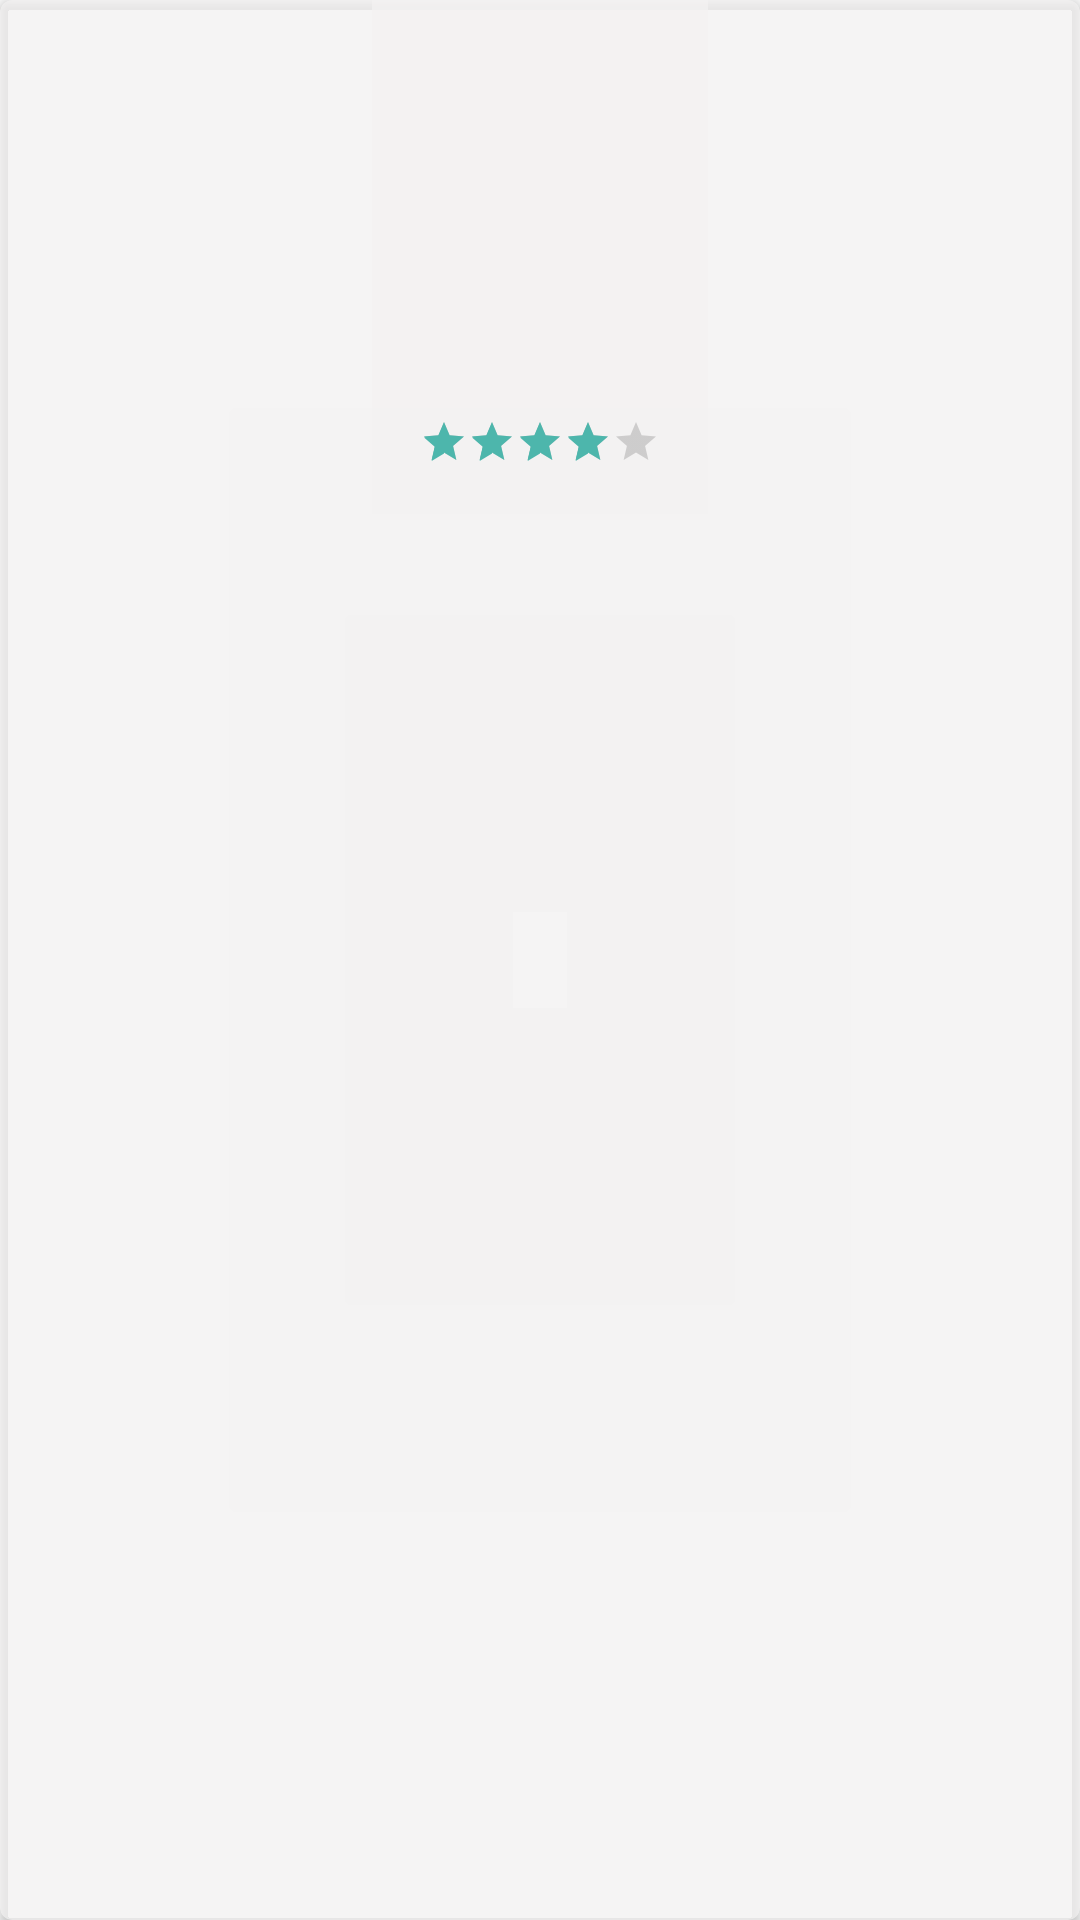

Layout XML and referenced resources for this Android screen:
<!-- AndroidManifest.xml: application theme AppTheme -->
<!-- res/layout/custom_detail_view.xml -->
<?xml version="1.0" encoding="utf-8"?>

<android.support.v7.widget.CardView xmlns:android="http://schemas.android.com/apk/res/android"
    xmlns:app="http://schemas.android.com/apk/res-auto"
    android:layout_width="150dp"
    android:layout_height="wrap_content"
    android:layout_margin="16dp"
    app:cardBackgroundColor="#b3f4f3f3"
    app:cardCornerRadius="4dp">

    <LinearLayout xmlns:android="http://schemas.android.com/apk/res/android"
        android:layout_width="wrap_content"
        android:layout_height="wrap_content"
        android:layout_gravity="center_horizontal"
        android:background="#b3f4f3f3"
        android:orientation="vertical"
        android:padding="16dp">

        <ImageView
            android:id="@+id/imageViewProfile"
            android:layout_width="80dp"
            android:layout_height="80dp"
            android:adjustViewBounds="true"
            android:scaleType="centerCrop" />

        <TextView
            android:id="@+id/name"
            android:layout_width="wrap_content"
            android:layout_height="wrap_content"
            android:textSize="18sp" />

        <TextView
            android:id="@+id/mobile"
            android:layout_width="wrap_content"
            android:visibility="gone"
            android:layout_height="wrap_content" />

        <TextView
            android:id="@+id/status"
            android:layout_width="wrap_content"
            android:layout_height="wrap_content" />

        <RatingBar
            style="?android:attr/ratingBarStyleSmall"
            android:layout_width="wrap_content"
            android:layout_height="match_parent"
            android:numStars="5"
            android:rating="4.2" />

    </LinearLayout>
</android.support.v7.widget.CardView>
<!-- resources referenced by this layout -->
<resources>
  <style name="AppTheme" parent="Theme.AppCompat.Light.NoActionBar">
          
          <item name="colorPrimary">@color/colorPrimary</item>
          <item name="colorPrimaryDark">@color/colorPrimaryDark</item>
          <item name="colorAccent">@color/colorAccent</item>
      </style>
  <color name="colorPrimary">#004D40</color>
  <color name="colorPrimaryDark">#004D40</color>
  <color name="colorAccent">#4DB6AC</color>
</resources>
